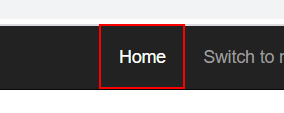
Task: Generate Yearly Report Performer
Workflow: System1_NavToDashboard

Step 1: click on the link 'Home' in window 'ACME System 1 - *' (chrome.exe)
